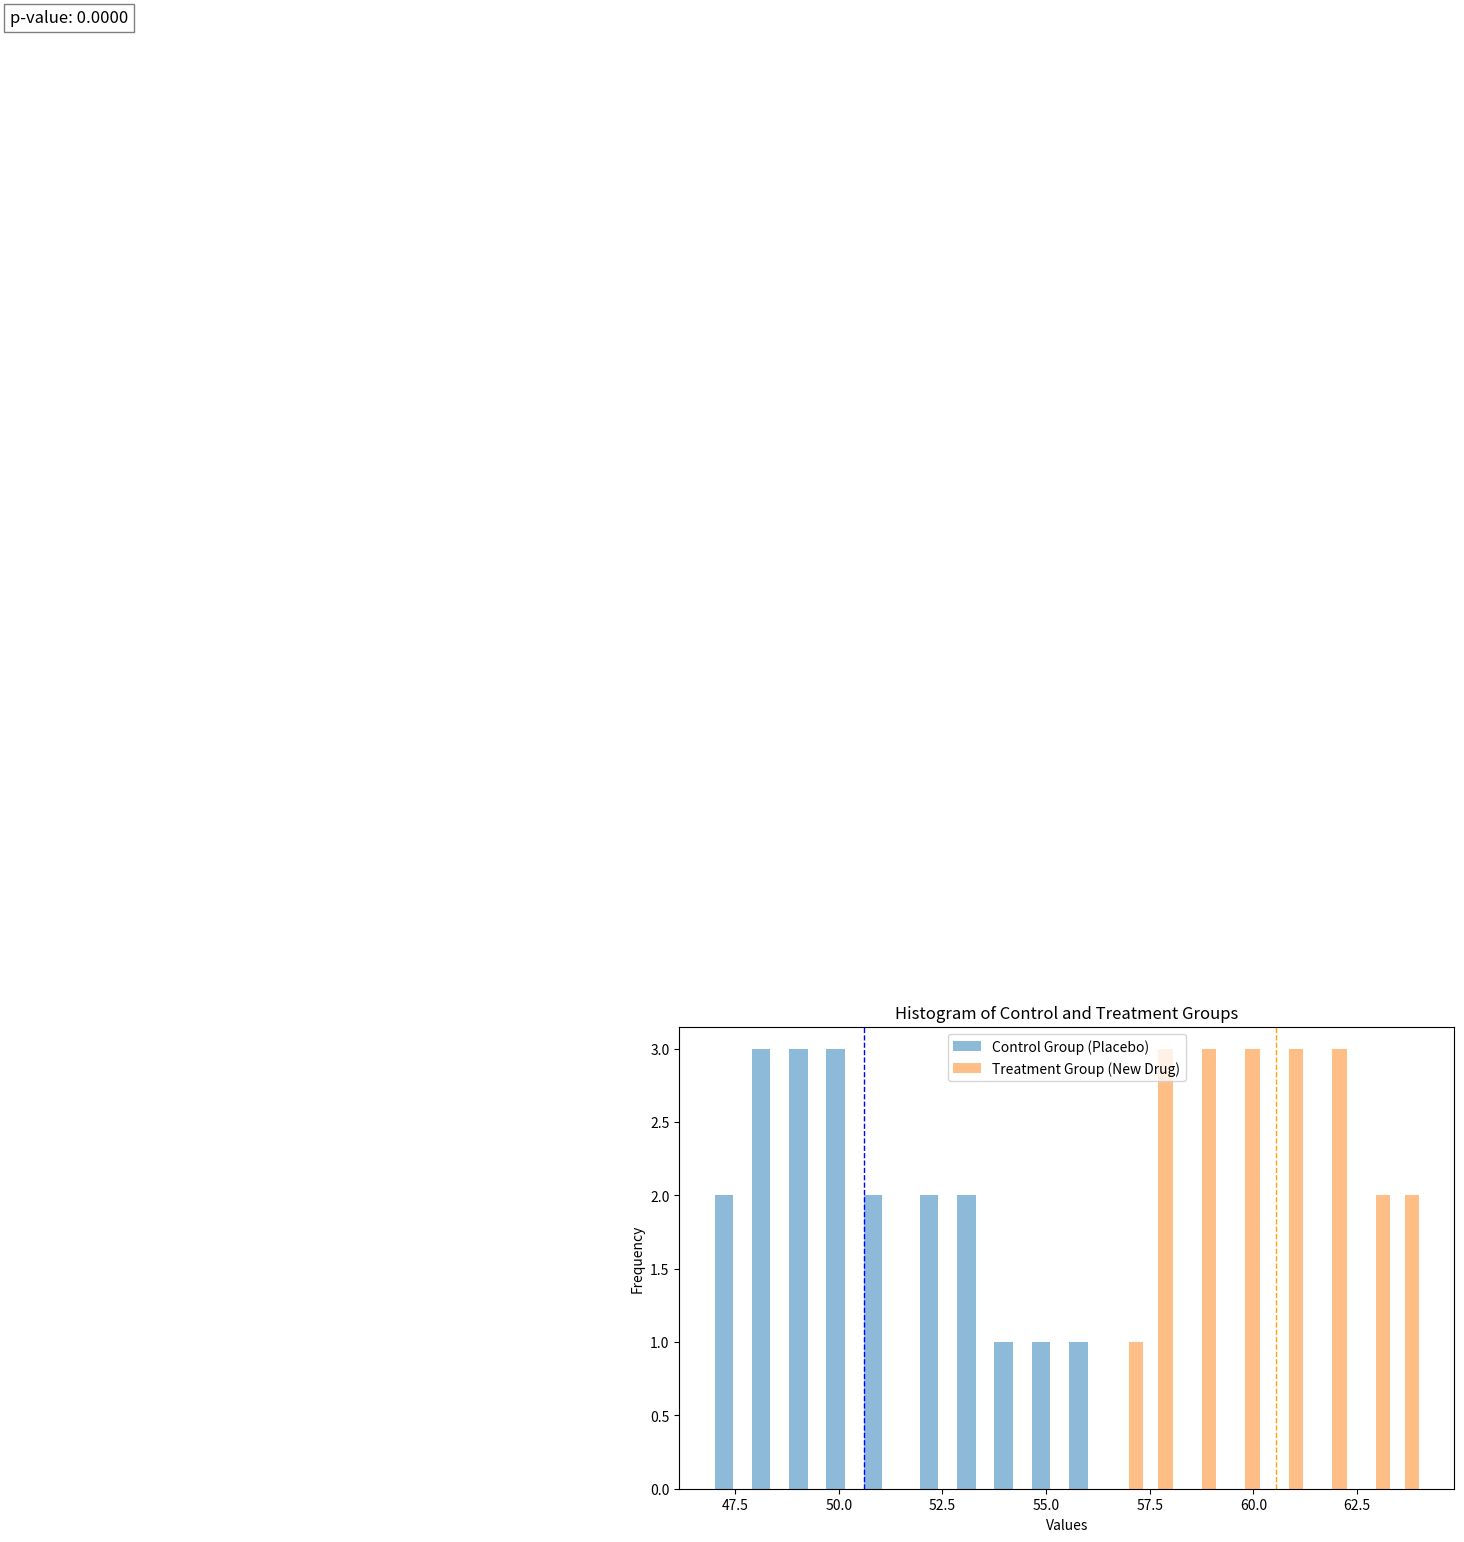

Python code for this plot:
import numpy as np
import matplotlib.pyplot as plt
from scipy.stats import ttest_ind
control_group = [52, 48, 50, 55, 49, 47, 53, 51, 48, 50, 49, 54, 52, 56, 50, 48, 53, 47, 51, 49]
treatment_group = [62, 58, 63, 59, 60, 57, 61, 59, 64, 60, 58, 62, 63, 61, 60, 58, 59, 62, 64, 61]

t_statistic, p_value = ttest_ind(control_group, treatment_group)

print("P-value:", p_value)
plt.figure(figsize=(10, 6))

plt.hist(control_group, bins=20, alpha=0.5, label='Control Group (Placebo)')
plt.hist(treatment_group, bins=20, alpha=0.5, label='Treatment Group (New Drug)')

plt.axvline(np.mean(control_group), color='blue', linestyle='dashed', linewidth=1)
plt.axvline(np.mean(treatment_group), color='orange', linestyle='dashed', linewidth=1)

plt.legend()
plt.xlabel('Values')
plt.ylabel('Frequency')
plt.title('Histogram of Control and Treatment Groups')

# Printing the p-value
plt.text(30, 10, f'p-value: {p_value:.4f}', fontsize=12, bbox=dict(facecolor='white', alpha=0.5))

plt.show()

